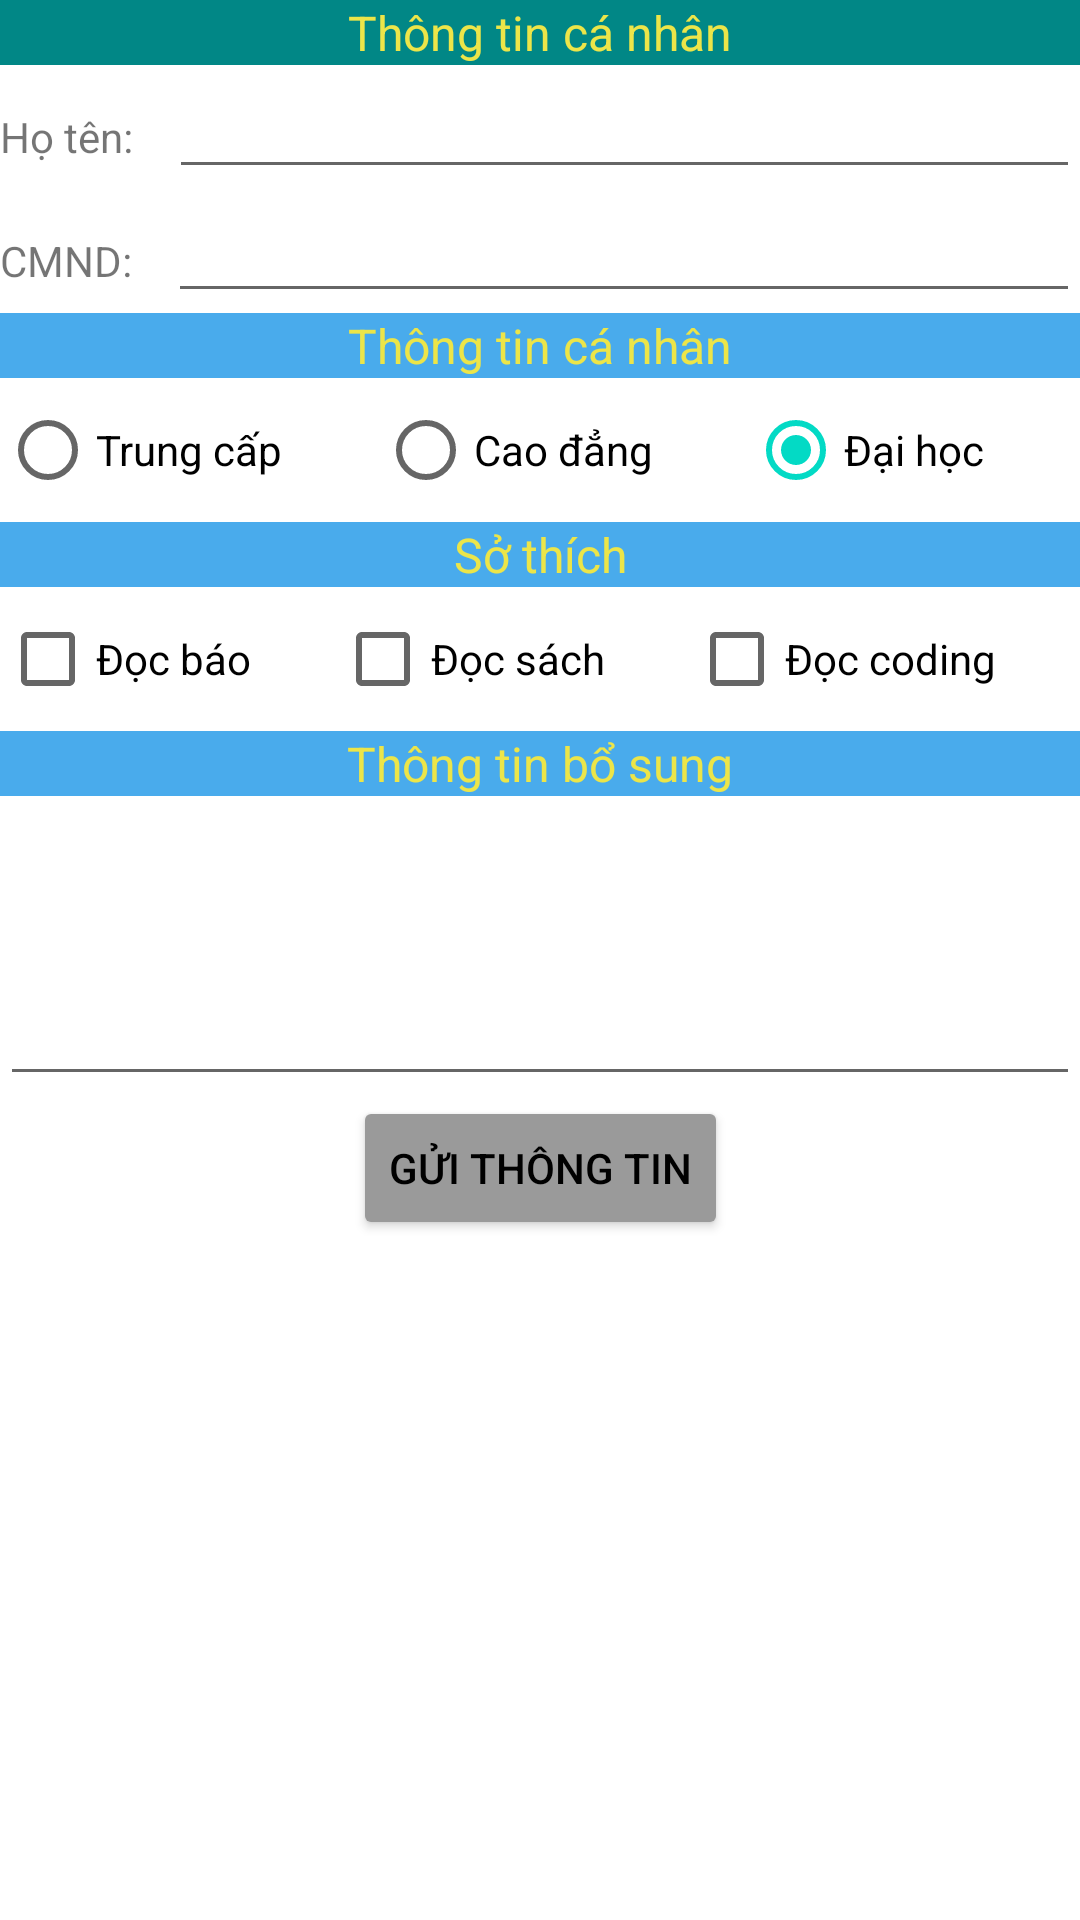

Write the Android layout XML for this screen, with the resource values it uses.
<!-- AndroidManifest.xml: application theme Theme.Bt62104 -->
<!-- res/layout/activity_main.xml -->
<?xml version="1.0" encoding="utf-8"?>
<androidx.constraintlayout.widget.ConstraintLayout xmlns:android="http://schemas.android.com/apk/res/android"
    xmlns:app="http://schemas.android.com/apk/res-auto"
    xmlns:tools="http://schemas.android.com/tools"
    android:layout_width="match_parent"
    android:layout_height="match_parent"
    tools:context=".MainActivity">

    <TextView
        android:id="@+id/tv1"
        app:layout_constraintTop_toTopOf="parent"
        app:layout_constraintStart_toStartOf="parent"
        android:layout_width="match_parent"
        android:layout_height="wrap_content"
        android:text="@string/t1"
        android:textSize="16sp"
        android:textColor="@color/yellow"
        android:background="@color/teal_700"
        android:gravity="center"/>

    <LinearLayout
        android:id="@+id/ln1"
        app:layout_constraintTop_toBottomOf="@id/tv1"
        app:layout_constraintStart_toStartOf="parent"
        android:orientation="horizontal"
        android:layout_width="match_parent"
        android:layout_height="wrap_content">
        <TextView
            android:layout_width="wrap_content"
            android:layout_height="wrap_content"
            android:text="@string/tv2"/>
        <EditText
            android:id="@+id/et1"
            android:layout_width="match_parent"
            android:layout_height="wrap_content"
            android:layout_marginStart="12dp"/>
    </LinearLayout>

    <LinearLayout
        android:id="@+id/ln2"
        app:layout_constraintTop_toBottomOf="@id/ln1"
        app:layout_constraintStart_toStartOf="parent"
        android:orientation="horizontal"
        android:layout_width="match_parent"
        android:layout_height="wrap_content">
        <TextView
            android:layout_width="wrap_content"
            android:layout_height="wrap_content"
            android:text="CMND:"/>
        <EditText
            android:id="@+id/et2"
            android:layout_width="match_parent"
            android:layout_height="wrap_content"
            android:layout_marginStart="12dp"/>
    </LinearLayout>

    <TextView
        android:id="@+id/tv3"
        app:layout_constraintTop_toBottomOf="@id/ln2"
        app:layout_constraintStart_toStartOf="parent"
        android:layout_width="match_parent"
        android:layout_height="wrap_content"
        android:text="@string/t1"
        android:textSize="16sp"
        android:textColor="@color/yellow"
        android:background="@color/blue"
        android:gravity="center"/>

    <RadioGroup
        android:weightSum="3"
        android:id="@+id/rg1"
        android:orientation="horizontal"
        android:layout_width="match_parent"
        android:layout_height="wrap_content"
        app:layout_constraintTop_toBottomOf="@id/tv3"
        app:layout_constraintStart_toStartOf="parent">
        <RadioButton
            android:layout_weight="1"
            android:id="@+id/rd11"
            android:layout_width="wrap_content"
            android:layout_height="wrap_content"
            android:text="Trung cấp"/>
        <RadioButton
            android:layout_weight="1"
            android:id="@+id/rd12"
            android:layout_width="wrap_content"
            android:layout_height="wrap_content"
            android:text="Cao đẳng"/>
        <RadioButton
            android:checked="true"
            android:layout_weight="1"
            android:id="@+id/rd13"
            android:layout_width="wrap_content"
            android:layout_height="wrap_content"
            android:text="Đại học"/>
    </RadioGroup>

    <TextView
        android:id="@+id/tv4"
        app:layout_constraintTop_toBottomOf="@id/rg1"
        app:layout_constraintStart_toStartOf="parent"
        android:layout_width="match_parent"
        android:layout_height="wrap_content"
        android:text="Sở thích"
        android:textSize="16sp"
        android:textColor="@color/yellow"
        android:background="@color/blue"
        android:gravity="center"/>

    <LinearLayout
        android:weightSum="3"
        android:id="@+id/ln3"
        android:layout_width="match_parent"
        android:layout_height="wrap_content"
        app:layout_constraintTop_toBottomOf="@id/tv4"
        app:layout_constraintStart_toStartOf="parent"
        android:orientation="horizontal">
        <CheckBox
            android:layout_weight="1"
            android:layout_width="wrap_content"
            android:layout_height="wrap_content"
            android:text="Đọc báo"
            android:id="@+id/cb1"/>
        <CheckBox
            android:layout_weight="1"
            android:layout_width="wrap_content"
            android:layout_height="wrap_content"
            android:text="Đọc sách"
            android:id="@+id/cb2"/>
        <CheckBox
            android:layout_weight="1"
            android:layout_width="wrap_content"
            android:layout_height="wrap_content"
            android:text="Đọc coding"
            android:id="@+id/cb3"/>
    </LinearLayout>

    <TextView
        android:id="@+id/tv5"
        app:layout_constraintTop_toBottomOf="@id/ln3"
        app:layout_constraintStart_toStartOf="parent"
        android:layout_width="match_parent"
        android:layout_height="wrap_content"
        android:text="Thông tin bổ sung"
        android:textSize="16sp"
        android:textColor="@color/yellow"
        android:background="@color/blue"
        android:gravity="center"/>

    <EditText
        android:layout_width="match_parent"
        android:layout_height="100dp"
        android:id="@+id/et3"
        app:layout_constraintTop_toBottomOf="@id/tv5"
        app:layout_constraintStart_toStartOf="parent"/>

    <Button
        android:layout_width="wrap_content"
        android:layout_height="wrap_content"
        android:id="@+id/bt1"
        app:layout_constraintTop_toBottomOf="@id/et3"
        app:layout_constraintStart_toStartOf="parent"
        app:layout_constraintEnd_toEndOf="parent"
        android:text="Gửi thông tin"
        android:backgroundTint="@color/gray"
        android:textColor="@color/black"/>

</androidx.constraintlayout.widget.ConstraintLayout>
<!-- resources referenced by this layout -->
<resources>
  <color name="black">#FF000000</color>
  <color name="blue">#49ABEC</color>
  <color name="gray">#9A9A9A</color>
  <color name="teal_700">#FF018786</color>
  <color name="yellow">#ECE549</color>
  <string name="t1">Thông tin cá nhân</string>
  <string name="tv2">Họ tên:</string>
  <style name="Theme.Bt62104" parent="Theme.MaterialComponents.DayNight.DarkActionBar">
          
          <item name="colorPrimary">@color/purple_500</item>
          <item name="colorPrimaryVariant">@color/purple_700</item>
          <item name="colorOnPrimary">@color/white</item>
          
          <item name="colorSecondary">@color/teal_200</item>
          <item name="colorSecondaryVariant">@color/teal_700</item>
          <item name="colorOnSecondary">@color/black</item>
          
          <item name="android:statusBarColor" tools:targetApi="l">?attr/colorPrimaryVariant</item>
          
      </style>
  <color name="purple_500">#FF6200EE</color>
  <color name="purple_700">#FF3700B3</color>
  <color name="white">#FFFFFFFF</color>
  <color name="teal_200">#FF03DAC5</color>
</resources>
